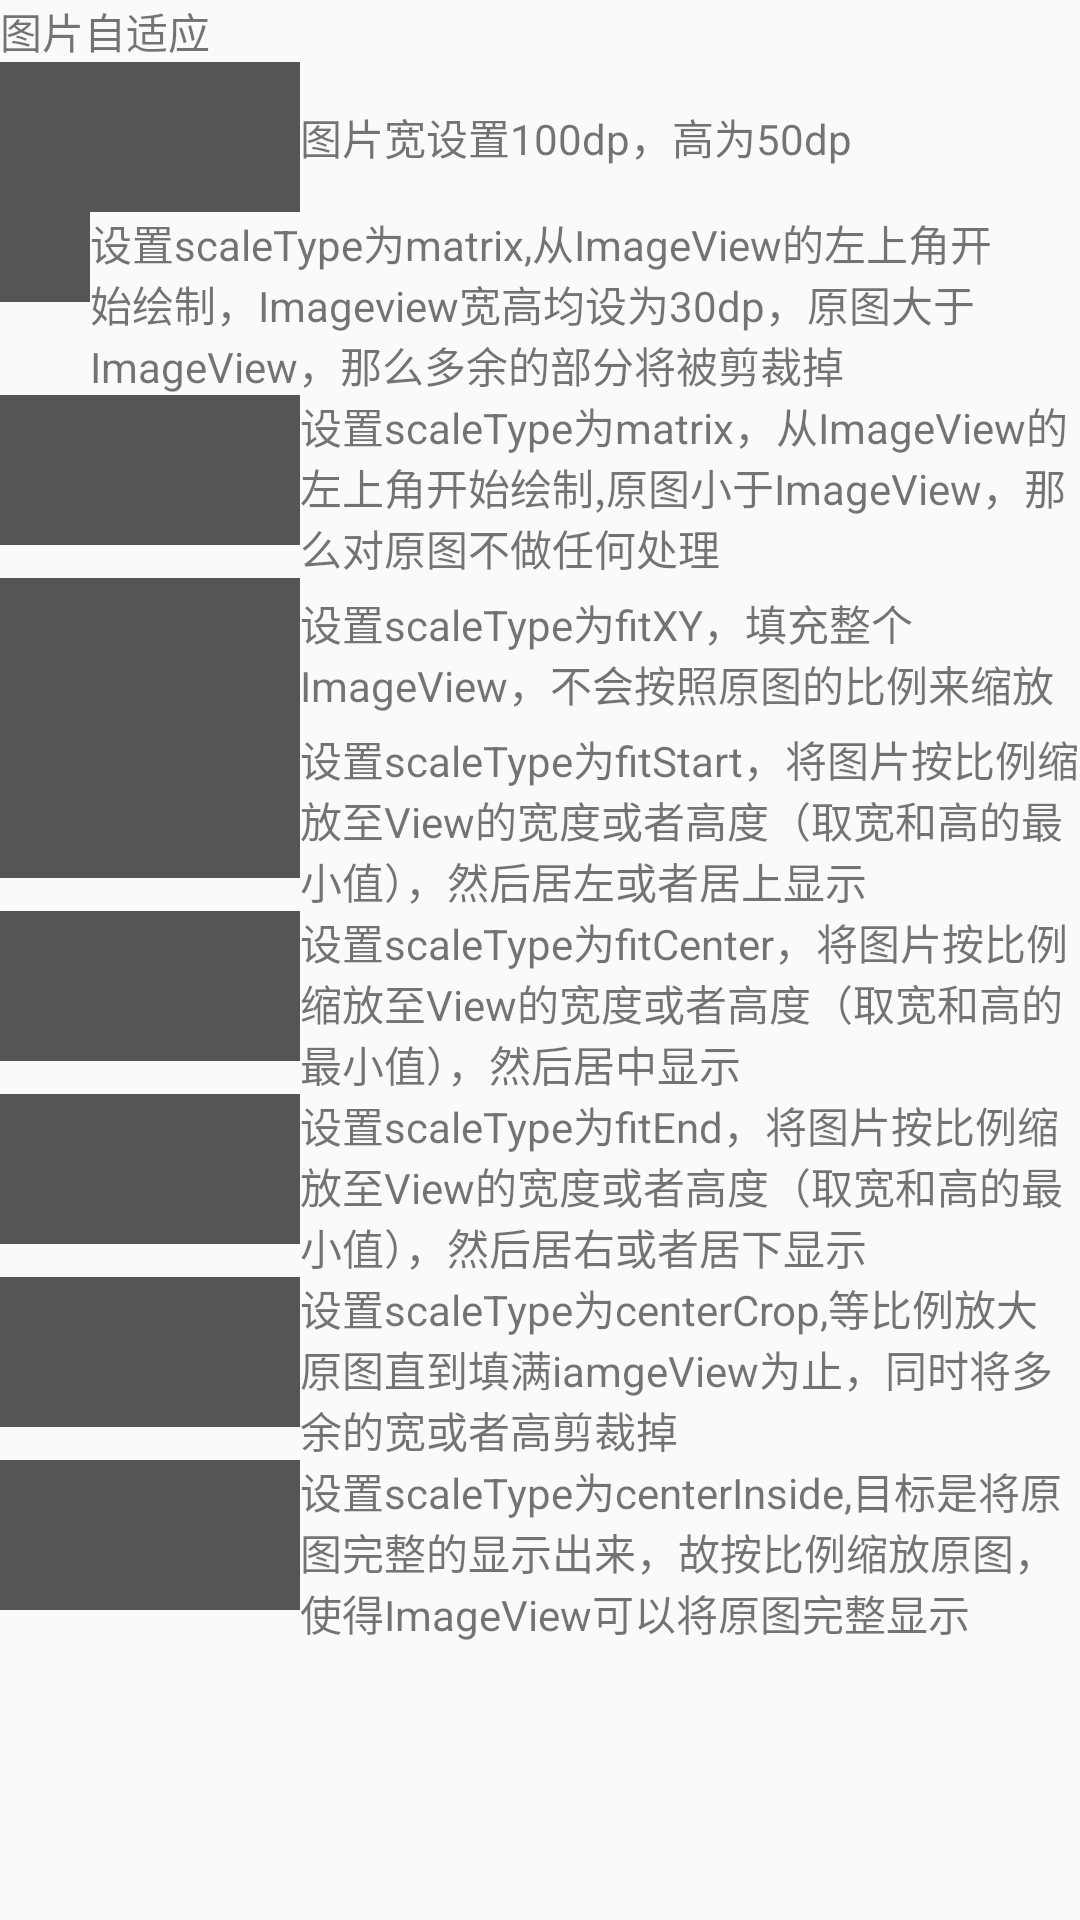

Produce the Android XML layout that renders to this screen, including the resource entries it uses.
<!-- AndroidManifest.xml: application theme AppTheme -->
<!-- res/layout/layout_imageviewdemo.xml -->
<?xml version="1.0" encoding="utf-8"?>
<LinearLayout xmlns:android="http://schemas.android.com/apk/res/android"
    android:layout_width="match_parent"
    android:layout_height="match_parent"
    android:orientation="vertical"
    >
    
    
    <LinearLayout
        android:layout_width="match_parent"
        android:layout_height="wrap_content">
        <ImageView
            android:layout_width="wrap_content"
            android:layout_height="wrap_content"
            android:background="#555555"
            android:src="@mipmap/ic_launcher"
            />
        <TextView
            style="@style/imageviewtext"
            android:text="@string/string_cn_imagedefault"
            android:layout_gravity="center"
            />
    </LinearLayout>
    <LinearLayout
        android:layout_width="match_parent"
        android:layout_height="wrap_content">
        <ImageView
            android:layout_width="100dp"
            android:layout_height="50dp"
            android:background="#555555"
            android:src="@mipmap/ic_launcher"
            />
        <TextView
            style="@style/imageviewtext"
            android:text="@string/string_cn_xy"
            />
    </LinearLayout>
    <LinearLayout
        android:layout_width="match_parent"
        android:layout_height="wrap_content">
        <ImageView
            android:layout_width="30dp"
            android:layout_height="30dp"
            android:src="@mipmap/ic_launcher"
            android:scaleType="matrix"
            android:background="#555555"
            />
        <TextView
            style="@style/imageviewtext"
            android:text="@string/string_cn_matrix_30"
            />
    </LinearLayout>
    <LinearLayout
        android:layout_width="match_parent"
        android:layout_height="wrap_content">
        <ImageView
            android:layout_width="100dp"
            android:layout_height="50dp"
            android:src="@mipmap/ic_launcher"
            android:scaleType="matrix"
            android:background="#555555"
            />
        <TextView
            style="@style/imageviewtext"
            android:text="@string/string_cn_martix"
            />
    </LinearLayout>
    <LinearLayout
        android:layout_width="match_parent"
        android:layout_height="wrap_content">
        <ImageView
            android:layout_width="100dp"
            android:layout_height="50dp"
            android:src="@mipmap/ic_launcher"
            android:background="#555555"
            android:scaleType="fitXY"
            />
        <TextView
            style="@style/imageviewtext"
            android:text="@string/string_cn_fitxy"
            />
    </LinearLayout>
    <LinearLayout
        android:layout_width="match_parent"
        android:layout_height="wrap_content">
        <ImageView
            android:layout_width="100dp"
            android:layout_height="50dp"
            android:src="@mipmap/ic_launcher"
            android:scaleType="fitStart"
            android:background="#555555"
            />
        <TextView
            style="@style/imageviewtext"
            android:text="@string/string_cn_fitstart"
            />
    </LinearLayout>
    <LinearLayout
        android:layout_width="match_parent"
        android:layout_height="wrap_content">
        <ImageView
            android:layout_width="100dp"
            android:layout_height="50dp"
            android:src="@mipmap/ic_launcher"
            android:scaleType="fitCenter"
            android:background="#555555"
            />
        <TextView
            style="@style/imageviewtext"
            android:text="@string/string_cn_fitcenter"
            />
    </LinearLayout>
    <LinearLayout
        android:layout_width="match_parent"
        android:layout_height="wrap_content">
        <ImageView
            android:layout_width="100dp"
            android:layout_height="50dp"
            android:src="@mipmap/ic_launcher"
            android:scaleType="fitEnd"
            android:background="#555555"
            />
        <TextView
            style="@style/imageviewtext"
            android:text="@string/string_cn_fitend"
            />
    </LinearLayout>
    <LinearLayout
        android:layout_width="match_parent"
        android:layout_height="wrap_content">
        <ImageView
            android:layout_width="100dp"
            android:layout_height="50dp"
            android:src="@mipmap/ic_launcher"
            android:scaleType="center"
            android:background="#555555"
            />
        <TextView
            style="@style/imageviewtext"
            android:text="@string/string_cn_centercrop"
            />
    </LinearLayout>
    <LinearLayout
        android:layout_width="match_parent"
        android:layout_height="wrap_content">
        <ImageView
            android:layout_width="100dp"
            android:layout_height="50dp"
            android:src="@mipmap/ic_launcher"
            android:scaleType="centerInside"
            android:background="#555555"
            />
        <TextView
            style="@style/imageviewtext"
            android:text="@string/string_cn_centerinside"
            />
    </LinearLayout>
</LinearLayout>
<!-- resources referenced by this layout -->
<resources>
  <string name="string_cn_centercrop">设置scaleType为centerCrop,等比例放大原图直到填满iamgeView为止，同时将多余的宽或者高剪裁掉</string>
  <string name="string_cn_centerinside">设置scaleType为centerInside,目标是将原图完整的显示出来，故按比例缩放原图，使得ImageView可以将原图完整显示</string>
  <string name="string_cn_fitcenter">设置scaleType为fitCenter，将图片按比例缩放至View的宽度或者高度（取宽和高的最小值），然后居中显示</string>
  <string name="string_cn_fitend">设置scaleType为fitEnd，将图片按比例缩放至View的宽度或者高度（取宽和高的最小值），然后居右或者居下显示</string>
  <string name="string_cn_fitstart">设置scaleType为fitStart，将图片按比例缩放至View的宽度或者高度（取宽和高的最小值），然后居左或者居上显示</string>
  <string name="string_cn_fitxy">设置scaleType为fitXY，填充整个ImageView，不会按照原图的比例来缩放</string>
  <string name="string_cn_imagedefault">图片自适应</string>
  <string name="string_cn_martix">设置scaleType为matrix，从ImageView的左上角开始绘制,原图小于ImageView，那么对原图不做任何处理</string>
  <string name="string_cn_matrix_30">设置scaleType为matrix,从ImageView的左上角开始绘制，Imageview宽高均设为30dp，原图大于ImageView，那么多余的部分将被剪裁掉</string>
  <string name="string_cn_xy">图片宽设置100dp，高为50dp</string>
  <style name="imageviewtext">
          <item name="android:layout_width">wrap_content</item>
          <item name="android:layout_height">wrap_content</item>
          <item name="android:layout_gravity">center_vertical</item>
      </style>
  <style name="AppTheme" parent="Theme.AppCompat.Light.DarkActionBar">
          
          <item name="colorPrimary">@color/colorPrimary</item>
          <item name="colorPrimaryDark">@color/colorPrimaryDark</item>
          <item name="colorAccent">@color/colorAccent</item>
      </style>
  <!-- not gathered from this repository: default colours our renderer supplied (Android Studio template values) -->
  <color name="colorPrimary">#FF6200EE</color>
  <color name="colorPrimaryDark">#FF3700B3</color>
  <color name="colorAccent">#FF03DAC5</color>
</resources>
